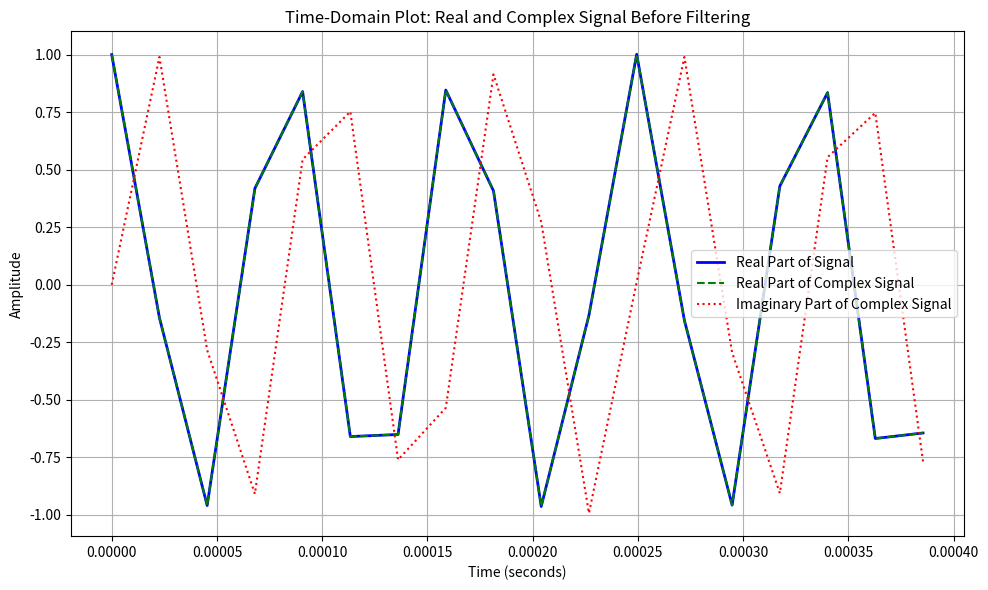

This figure's Python source: (Note: this script raises an exception after producing the figure.)
#!/usr/bin/env python3
import numpy as np
import matplotlib.pyplot as plt
from scipy.signal import hilbert
from numpy.fft import fft, fftshift, fftfreq

show_plots = False
save_plots = True

# =======================
# User-Specified Settings
# =======================
model_type = "wideband"  # "sinusoidal" or "complex"
if model_type=="narrowband":
    fs = 44100                # Sampling rate (Hz)
    duration = 1.0            # Signal duration (seconds)
    N = int(fs * duration)    # Number of samples
    t = np.arange(N) / fs     # Time vector

    # Nominal frequency of the complex exponential (Hz)
    f0 = 12000

    # Amplitude modulation function (user specifiable)
    amp_mod = 1.0 + 0.5 * np.sin(1 * np.pi * 2 * t)

    # Phase modulation function (user specifiable)
    phase_mod = 0.2 * np.sin(1 * np.pi * 5 * t)

    # Gaussian noise standard deviation (user specifiable)
    noise_std = 0.0001
elif model_type=="wideband":
    fs = 44100                # Sampling rate (Hz)
    duration = 1.0            # Signal duration (seconds)
    N = int(fs * duration)    # Number of samples
    t = np.arange(N) / fs     # Time vector

    # Nominal frequency of the complex exponential (Hz)
    f0 = 12000

    # Amplitude modulation function (user specifiable)
    amp_mod = 1.0 + 0.5 * np.sin(2 * np.pi * 2 * t)

    # Phase modulation function (user specifiable)
    phase_mod = 0.2 * np.sin(70 * np.pi * 5 * t)

    # Gaussian noise standard deviation (user specifiable)
    noise_std = 0.0001
else:
    raise ValueError("Invalid model type. Choose 'narrowband' or 'wideband'.")

# FIR Hilbert transformer parameter (number of taps, must be odd)
M = 101
if M % 2 == 0:
    raise ValueError("FIR filter length M must be odd.")

# ==============================
# Generate the modified complex exponential
# ==============================
true_phase = 2 * np.pi * f0 * t + phase_mod
true_instantaneous_frequency = np.gradient(true_phase) * fs / (2 * np.pi)
x_complex = amp_mod * np.exp(1j * true_phase)
x_real = np.real(x_complex) + np.random.normal(0, noise_std, size=t.shape)

# ==============================
# FFT Utility Function
# ==============================
def compute_fft(signal, fs):
    """Compute FFT and return frequency axis, magnitude (linear) and magnitude in dB."""
    N = len(signal)
    X = fft(signal)
    X_shifted = fftshift(X)
    freqs = fftshift(fftfreq(N, d=1/fs))
    eps = 1e-12
    mag = np.abs(X_shifted)
    mag_dB = 20 * np.log10(mag + eps)
    return freqs, mag, mag_dB

# ==============================
# Time-Domain Plot: Real and Complex Signal Before Filtering
# ==============================
num_cycles_to_show = 5  # Number of cycles to display
T0 = 1 / f0  # Period of one cycle
samples_to_show = int(num_cycles_to_show * T0 * fs)

t_zoom = t[:samples_to_show]
x_real_zoom = x_real[:samples_to_show]
x_complex_zoom = x_complex[:samples_to_show]

plt.figure(figsize=(10, 6))
plt.plot(t_zoom, x_real_zoom, label="Real Part of Signal", color='b', lw=2)
plt.plot(t_zoom, np.real(x_complex_zoom), '--', label="Real Part of Complex Signal", color='g', lw=1.5)
plt.plot(t_zoom, np.imag(x_complex_zoom), ':', label="Imaginary Part of Complex Signal", color='r', lw=1.5)

plt.xlabel("Time (seconds)")
plt.ylabel("Amplitude")
plt.title("Time-Domain Plot: Real and Complex Signal Before Filtering")
plt.legend()
plt.grid(True)
plt.tight_layout()
if show_plots:
    plt.show()
if save_plots:
    plt.savefig("images/real_vs_complex_signal.png", dpi=300)
    plt.savefig("images/real_vs_complex_signal.svg", format='svg')

# Compute FFTs for later plotting.
freqs, X_complex_mag, X_complex_dB = compute_fft(x_complex, fs)
_, X_real_mag, X_real_dB = compute_fft(x_real, fs)

# ==============================
# Plot 1: Real Signal vs. Original Complex Signal Spectrum
# ==============================
plt.figure(figsize=(10, 6))
plt.plot(freqs, X_complex_dB, label="Original Complex Signal Spectrum", lw=1.5, linestyle='--')
plt.plot(freqs, X_real_dB, label="Real Signal Spectrum", lw=1.5)
plt.xlabel("Frequency (Hz)")
plt.ylabel("Magnitude (dB)")
plt.title("Spectrum: Real Signal vs. Original Complex Signal")
plt.legend()
plt.grid(True)
plt.xlim(-fs/2, fs/2)
plt.tight_layout()
if show_plots:
    plt.show()
if save_plots:
    plt.savefig("images/real_vs_complex_spectrum.png", dpi=300)
    plt.savefig("images/real_vs_complex_spectrum.svg", format='svg')

# ==============================
# Plot 2: Hilbert Transform Analysis (Using scipy.signal.hilbert)
# ==============================
analytic_signal = hilbert(x_real)
freqs, analytic_mag, analytic_dB = compute_fft(analytic_signal, fs)

# Revised Ideal Hilbert Frequency Response
delta = np.zeros_like(x_real)
delta[len(delta)//2] = 1.0
delta_analytic = hilbert(delta)
_, delta_analytic_mag, delta_analytic_dB = compute_fft(delta_analytic, fs)
scale_factor = np.max(analytic_mag)
H_ideal = delta_analytic_mag * (scale_factor / np.max(delta_analytic_mag))
H_ideal_dB = 20 * np.log10(H_ideal + 1e-12)

plt.figure(figsize=(10, 6))
plt.plot(freqs, X_real_dB, label="Original Real Signal Spectrum", lw=1.0, alpha=0.7)
plt.plot(freqs, analytic_dB, label="Filtered Signal", lw=1.5)
plt.plot(freqs, H_ideal_dB, 'k--', label="Hilbert Filter (FFT) Response", lw=1.5)
plt.xlabel("Frequency (Hz)")
plt.ylabel("Magnitude (dB)")
plt.title("Spectrum of Recorded Signal and Filtered Signal by FFT Hilbert Transform")
plt.legend()
plt.grid(True)
plt.xlim(-fs/2, fs/2)
plt.tight_layout()
if show_plots:
    plt.show()
if save_plots:
    plt.savefig("images/hilbert_transform_analysis.png", dpi=300)
    plt.savefig("images/hilbert_transform_analysis.svg", format='svg')

# ==============================
# Plot 3: FIR Hilbert Transformer Analysis (Complex FIR for Analytic Signal)
# ==============================
m = np.arange(-((M-1)//2), ((M-1)//2) + 1)
h_real = np.zeros(M)
h_imag = np.zeros(M)
for i, mi in enumerate(m):
    if mi == 0:
        h_real[i] = 1.0
    elif mi % 2 != 0:
        h_imag[i] = 2 / (np.pi * mi)
    else:
        h_imag[i] = 0.0

window = np.hamming(M)
h_imag_windowed = h_imag * window
h_fir = h_real + 1j * h_imag_windowed

x_fir = np.convolve(x_real, h_fir, mode='same')
freqs, x_fir_mag, x_fir_dB = compute_fft(x_fir, fs)

H_fir = fftshift(fft(h_fir, n=1024))
freq_h = np.linspace(-fs/2, fs/2, 1024)
scale_fir = np.max(np.abs(x_fir_dB))
H_fir_dB = 20 * np.log10(np.abs(H_fir) + 1e-12)
H_fir_scaled = H_fir_dB + (scale_fir - np.max(H_fir_dB))
H_fir_dB = H_fir_scaled

plt.figure(figsize=(10, 6))
plt.plot(freqs, X_real_dB, label="Original Real Signal Spectrum", lw=1.0, alpha=0.7)
plt.plot(freqs, x_fir_dB, label="FIR Filter Output (Analytic Signal)", lw=1.5)
plt.plot(freq_h, H_fir_dB, 'k--', label="FIR Hilbert Filter Response (scaled)", lw=1.5)
plt.xlabel("Frequency (Hz)")
plt.ylabel("Magnitude (dB)")
plt.title("FIR Hilbert Transformer Frequency Domain Analysis")
plt.legend()
plt.grid(True)
plt.xlim(-fs/2, fs/2)
plt.tight_layout()
if show_plots:
    plt.show()
if save_plots:
    plt.savefig("images/fir_hilbert_transformer_analysis.png", dpi=300)
    plt.savefig("images/fir_hilbert_transformer_analysis.svg", format='svg')

# ==============================
# Plot 4: Instantaneous Frequency Comparison and Error (Two Subplots)
# ==============================
# Compute instantaneous frequency from analytic_signal and FIR-filtered signal
phase_analytic = np.unwrap(np.angle(analytic_signal))
inst_freq_analytic = np.gradient(phase_analytic) * fs / (2 * np.pi)

phase_fir = np.unwrap(np.angle(x_fir))
inst_freq_fir = np.gradient(phase_fir) * fs / (2 * np.pi)

# Remove boundary spikes by trimming a fraction of the data
trim_ratio = 0.05  # Remove 5% of samples at beginning and end
trim_samples = int(trim_ratio * len(t))
t_trim = t[trim_samples:-trim_samples]
true_if_trim = true_instantaneous_frequency[trim_samples:-trim_samples]
inst_freq_fir_trim = inst_freq_fir[trim_samples:-trim_samples]
inst_freq_analytic_trim = inst_freq_analytic[trim_samples:-trim_samples]

# Compute error (estimated minus true)
error_fir = inst_freq_fir_trim - true_if_trim
error_analytic = inst_freq_analytic_trim - true_if_trim

# Create a figure with two subplots:
#   Top: Instantaneous frequencies vs. time (trimmed)
#   Bottom: Y-Y error plot (error vs. true instantaneous frequency)
fig, (ax1, ax2) = plt.subplots(2, 1, figsize=(10, 10), sharex=True)

# Top subplot: Time-domain plot of instantaneous frequencies
ax1.plot(t_trim, inst_freq_fir_trim, linestyle=':', lw=1.5, label="FIR Inst. Frequency")
ax1.plot(t_trim, inst_freq_analytic_trim, linestyle='--', lw=1.5, label="Hilbert Inst. Frequency")
ax1.plot(t_trim, true_if_trim, lw=1.5, label="True Instantaneous Frequency")
ax1.set_ylabel("Frequency (Hz)")
ax1.set_title("Instantaneous Frequency Comparison (Time Domain)")
ax1.legend()
ax1.grid(True)

# Bottom subplot: Y-Y error plot (error vs. true instantaneous frequency)
ax2.plot(t_trim, error_fir, linestyle=':', lw=1.5, label="FIR Error")
ax2.plot(t_trim, error_analytic, linestyle='--', lw=1.5, label="Hilbert Error")
ax2.axhline(0, color='k', lw=1, linestyle='--')  # Zero error reference
ax2.set_xlabel("True Instantaneous Frequency (Hz)")
ax2.set_ylabel("Time (seconds)")
ax2.set_title("Instantaneous Frequency Error Comparison")
ax2.legend()
ax2.grid(True)

plt.tight_layout()
if show_plots:
    plt.show()
if save_plots:
    plt.savefig("images/instantaneous_frequency_comparison_subplots.png", dpi=300)
    plt.savefig("images/instantaneous_frequency_comparison_subplots.svg", format='svg')
